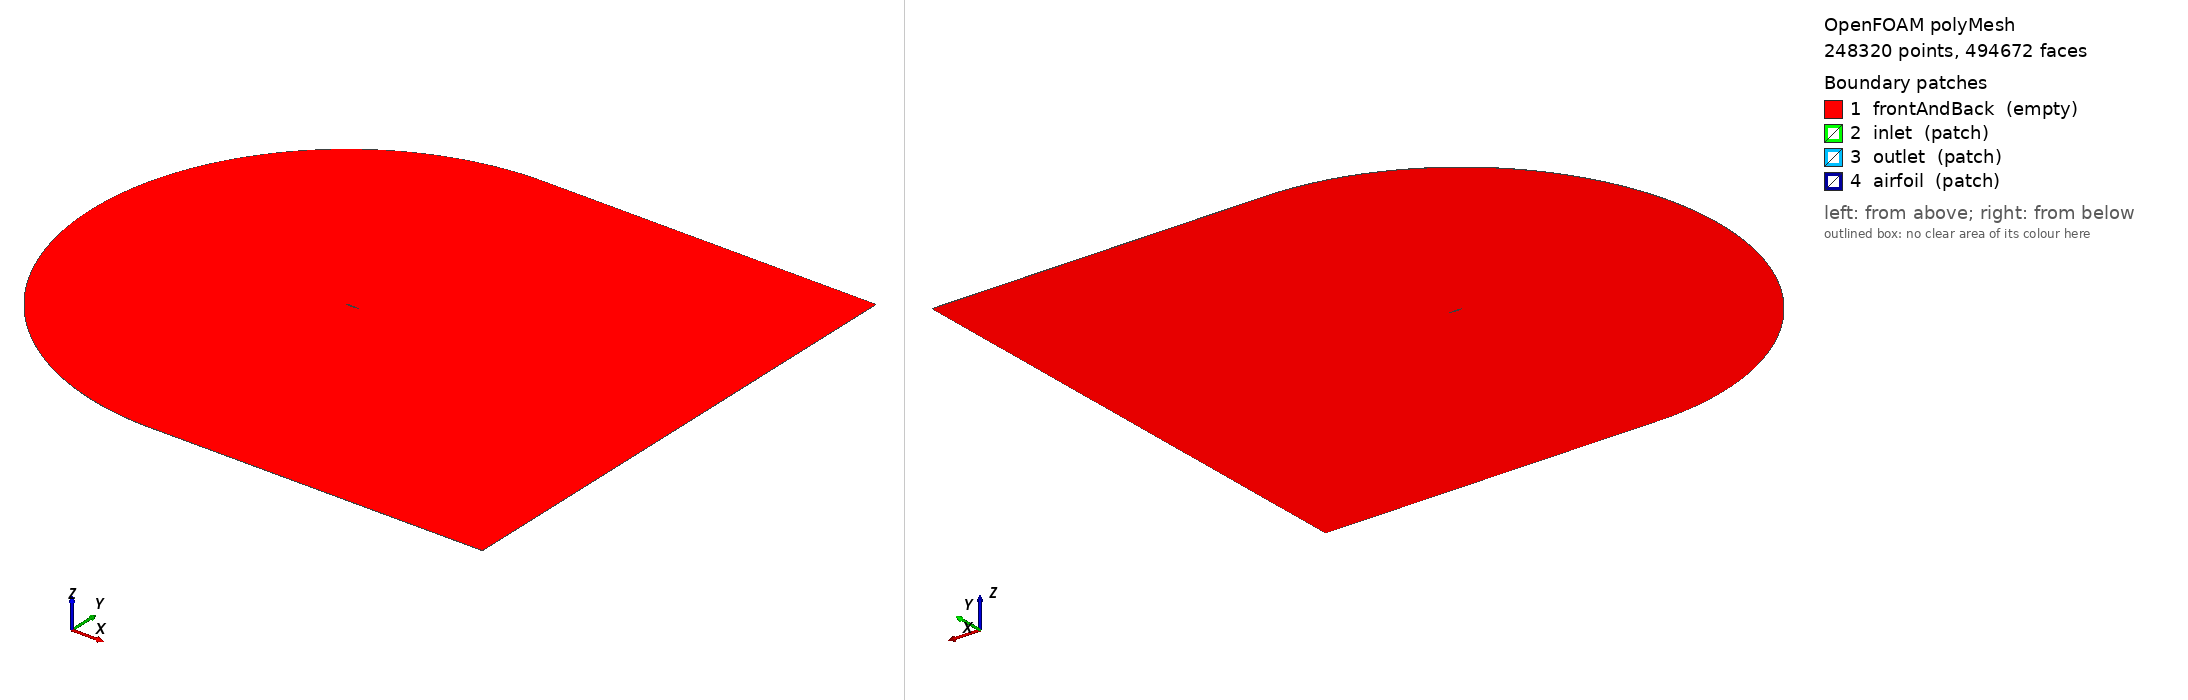

OpenFOAM case: the committed polyMesh, 248320 points, 494672 faces. Boundary patches (legend numbers): 1 frontAndBack (empty), 2 inlet (patch), 3 outlet (patch), 4 airfoil (patch). Left view from above one corner, right view from below the opposite corner. Boundary conditions: 0 field file(s) under 0/; 0 of 4 drawn patches have an entry in a shipped field file.

=== constant/polyMesh/boundary ===
/*--------------------------------*- C++ -*----------------------------------*\
  =========                 |
  \\      /  F ield         | OpenFOAM: The Open Source CFD Toolbox
   \\    /   O peration     | Website:  https://openfoam.org
    \\  /    A nd           | Version:  13
     \\/     M anipulation  |
\*---------------------------------------------------------------------------*/
FoamFile
{
    format      ascii;
    class       polyBoundaryMesh;
    location    "constant/polyMesh";
    object      boundary;
}
// * * * * * * * * * * * * * * * * * * * * * * * * * * * * * * * * * * * * * //

4
(
    frontAndBack
    {
        type empty;
        physicalType    patch;
        nFaces          247008;
        startFace       246352;
    }
    inlet
    {
        type            patch;
        physicalType    patch;
        nFaces          496;
        startFace       493360;
    }
    outlet
    {
        type            patch;
        physicalType    patch;
        nFaces          498;
        startFace       493856;
    }
    airfoil
    {
        type            patch;
        physicalType    patch;
        nFaces          318;
        startFace       494354;
    }
)

// ************************************************************************* //


Also in the case, not shown: constant/polyMesh/faces (numeric list); constant/polyMesh/neighbour (numeric list); constant/polyMesh/owner (numeric list); constant/polyMesh/points (numeric list).
